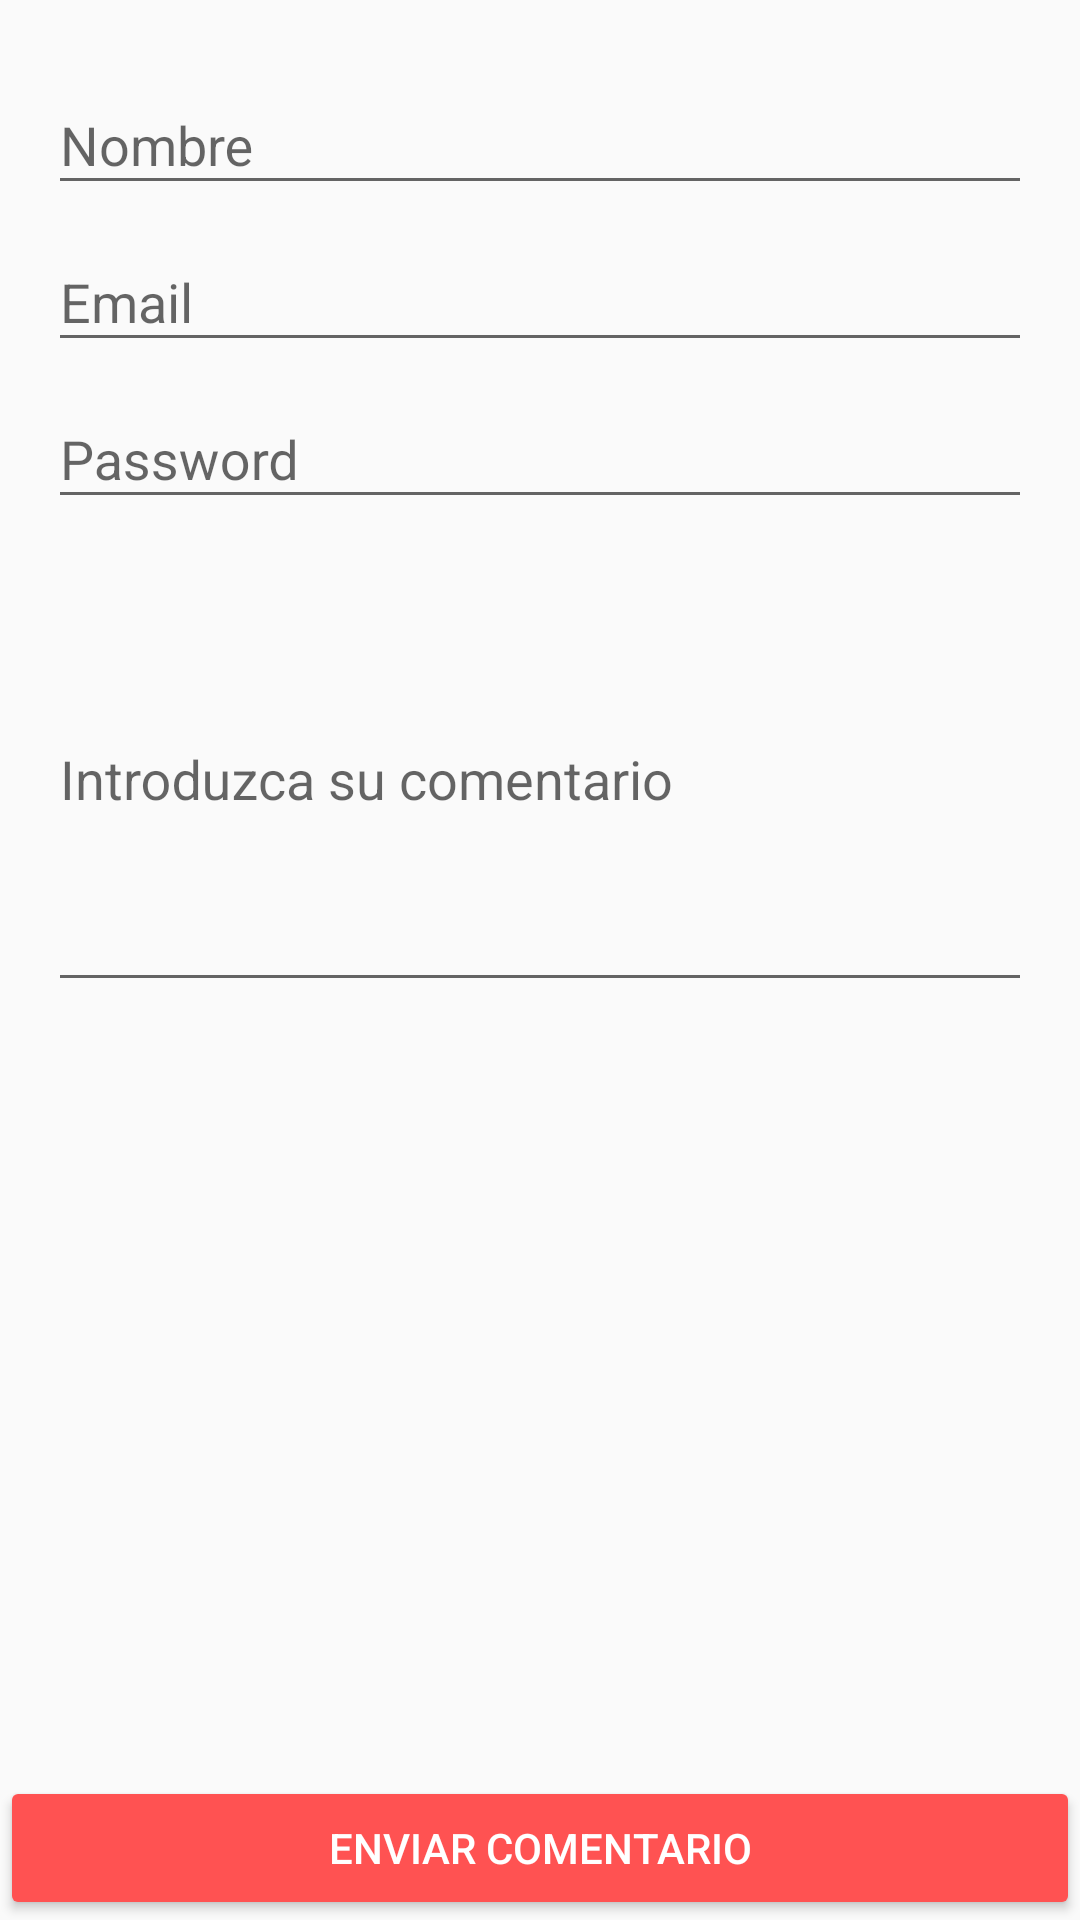

Here is an Android app screen rendered from its layout file. Give the layout XML and the strings, colors and styles it references.
<!-- AndroidManifest.xml: application theme AppTheme -->
<!-- res/layout/activity_contacto.xml -->
<?xml version="1.0" encoding="utf-8"?>
<LinearLayout xmlns:android="http://schemas.android.com/apk/res/android"
    xmlns:app="http://schemas.android.com/apk/res-auto"
    xmlns:tools="http://schemas.android.com/tools"
    android:id="@+id/activity_contacto"
    android:layout_width="match_parent"
    android:layout_height="match_parent"
    android:orientation="vertical"
    tools:context="com.example.gerardomd.mascotasrecycleview.Contacto">


<LinearLayout
    android:layout_width="match_parent"
    android:layout_height="wrap_content"
    android:orientation="vertical"
    android:paddingTop="16sp"
    android:paddingLeft="16sp"
    android:paddingBottom="16sp"
    android:paddingRight="16sp">

    <android.support.design.widget.TextInputLayout
        android:id="@+id/name"
        android:layout_width="match_parent"
        android:layout_height="wrap_content">


        <EditText
            android:id="@+id/name2"
            android:hint="Nombre"
            android:layout_width="match_parent"
            android:layout_height="wrap_content"
            android:inputType="text"
            />

    </android.support.design.widget.TextInputLayout>



    <android.support.design.widget.TextInputLayout
        android:id="@+id/email"
        android:layout_width="match_parent"
        android:layout_height="wrap_content">


        <EditText
            android:id="@+id/email2"
            android:hint="Email"
            android:layout_width="match_parent"
            android:layout_height="wrap_content"
            android:inputType="text"
            />

    </android.support.design.widget.TextInputLayout>

    <android.support.design.widget.TextInputLayout
        android:id="@+id/password"
        android:layout_width="match_parent"
        android:layout_height="wrap_content">


        <EditText
            android:id="@+id/password2"
            android:hint="Password"
            android:layout_width="match_parent"
            android:layout_height="wrap_content"
            android:inputType="textWebPassword"
            />

    </android.support.design.widget.TextInputLayout>

    <android.support.design.widget.TextInputLayout
        android:id="@+id/mensaje"
        android:layout_width="match_parent"
        android:layout_height="wrap_content">


        <EditText
            android:id="@+id/mensaje2"
            android:hint="Introduzca su comentario"
            android:layout_width="match_parent"
            android:layout_height="150dp"
            android:inputType="text"
            />

    </android.support.design.widget.TextInputLayout>


</LinearLayout>

    <LinearLayout
        android:layout_width="match_parent"
        android:layout_height="match_parent"
        android:gravity="bottom">


        <Button
            android:id="@+id/send"
            android:layout_width="match_parent"
            android:layout_height="wrap_content"
            android:theme="@style/MiBoton"

            android:text="Enviar comentario"
            />
    </LinearLayout>



</LinearLayout>
<!-- resources referenced by this layout -->
<resources>
  <style name="MiBoton" parent="Theme.AppCompat.Light">
          <item name="colorButtonNormal">@color/colorAccent</item>
          <item name="colorControlHighlight">@color/colorblanco</item>
          <item name="android:textColor">@color/colorblanco</item>
  
  
      </style>
  <style name="AppTheme" parent="Theme.AppCompat.Light.NoActionBar">
          
          <item name="colorPrimary">@color/colorPrimary</item>
          <item name="colorPrimaryDark">@color/colorPrimaryDark</item>
          <item name="colorAccent">@color/colorAccent</item>
      </style>
  <color name="colorAccent">#FF5252</color>
  <color name="colorblanco">#ffffff</color>
  <color name="colorPrimary">#03A9F4</color>
  <color name="colorPrimaryDark">#0288D1</color>
</resources>
